Run: headless pygame with SDL's dummy video driver; simulated clock (each Clock.tick advances the game by its frame time, no real sleeping); random seed 0; keys injected as events and as key.get_pressed() state; no mouse input.
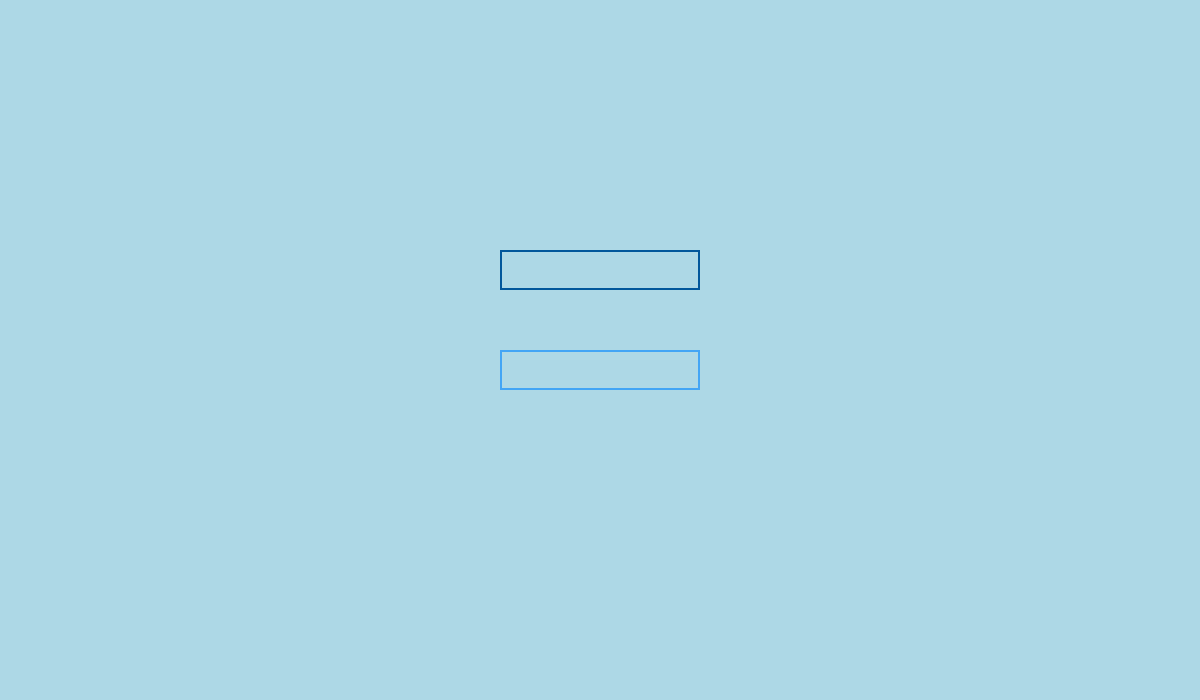
Frame 1 of 4 · flips 1–60 · no input
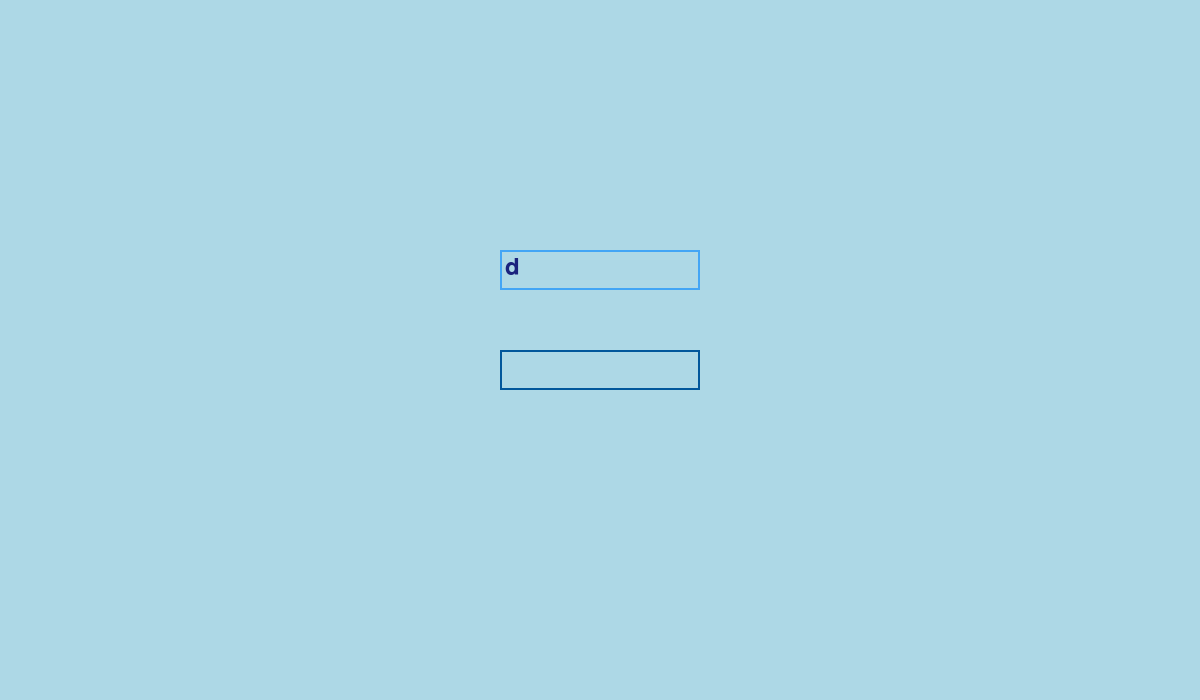
Frame 2 of 4 · flips 61–180 · tapped SPACE, RETURN · held RIGHT (→), D
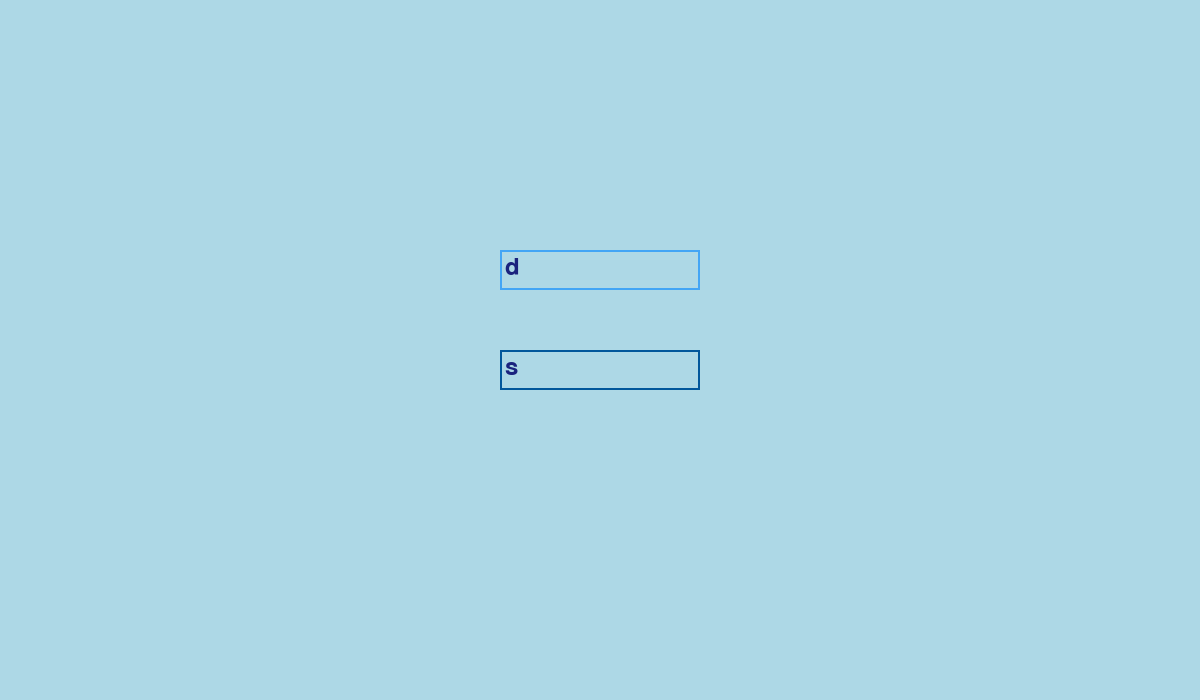
Frame 3 of 4 · flips 181–300 · held DOWN (↓), S
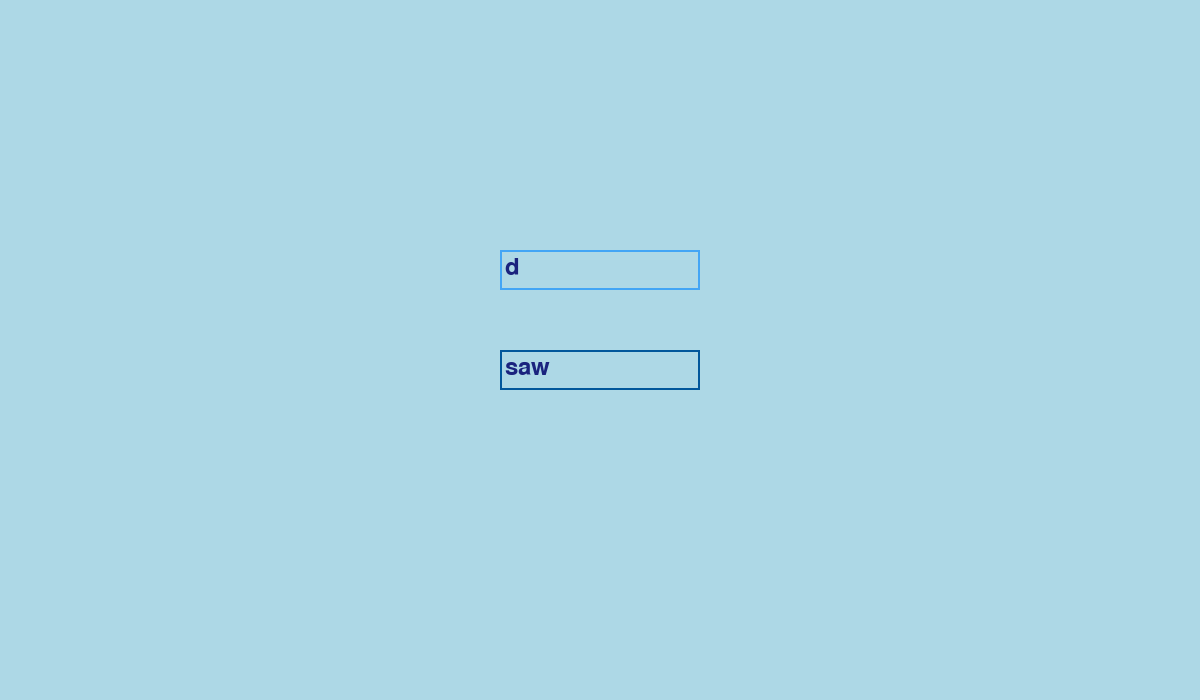
Frame 4 of 4 · flips 301–420 · held LEFT (←), A, UP (↑), W

The pygame program that drew these frames:

import pygame

class Input:
    def __init__(self,screen):
        self.player1_name = ""
        self.player2_name = ""
        self.player1_bullets = 10
        self.player2_bullets = 10
        self.screen = screen
        self.font = pygame.font.Font(None, 36)
        
    #تابع برای رسم جعبه ورودی متن
    def draw_input_box(self, text, x, y, active):
        input_box = pygame.Rect(x, y, 200, 40)
        color = (1, 87, 155) if active else (66, 165, 245)
        pygame.draw.rect(self.screen, color, input_box, 2)
        text_surface = self.font.render(text, True, (26, 35, 126))
        self.screen.blit(text_surface, (x + 5, y + 5))
        return input_box

    #دریافت نام بازیکنان به‌صورت گرافیکی
    def get_player_names(self):
        player1_name = ""
        player2_name = ""
        active1 = True
        active2 = False
        input_box1 = self.draw_input_box(player1_name, 500, 250, active1)  # تنظیم موقعیت جعبه‌ها
        input_box2 = self.draw_input_box(player2_name, 500, 350, active2)  # تنظیم موقعیت جعبه‌ها

        running = True
        while running:
            for event in pygame.event.get():
                if event.type == pygame.QUIT:
                    pygame.quit()
                    exit()
                if event.type == pygame.KEYDOWN:
                    if active1:
                        if event.key == pygame.K_RETURN:
                            active1 = False
                            active2 = True
                        elif event.key == pygame.K_BACKSPACE:
                            player1_name = player1_name[:-1]
                        else:
                            player1_name += event.unicode
                    elif active2:
                        if event.key == pygame.K_RETURN:
                            running = False
                        elif event.key == pygame.K_BACKSPACE:
                            player2_name = player2_name[:-1]
                        else:
                            player2_name += event.unicode

            self.screen.fill((173, 216, 230))
            self.draw_input_box(player1_name, 500, 250, active1)
            self.draw_input_box(player2_name, 500, 350, active2)
            pygame.display.flip()

        self.player1_name = player1_name
        self.player2_name = player2_name



    ####################"""نمایش اطلاعات بازیکنان"""
    def display_player_info(self,current_time):
        seconds = current_time // 1000  # تبدیل به ثانیه

        # نمایش اطلاعات بازیکن اول (گوشه بالا سمت چپ)
        player1_info = [
            f"player1 : {self.player1_name}",
            f"time : {seconds} seconds ",
            f"bullets : {self.player1_bullets}"
        ]
        for i, line in enumerate(player1_info):
            text = self.font.render(line, True, (1, 87, 155))
            self.screen.blit(text, (50, 50 + i * 30))  # فاصله 30 پیکسل بین خطوط

        # نمایش اطلاعات بازیکن دوم (گوشه بالا سمت راست)
        player2_info = [
            f"player2 : {self.player2_name}",
            f"time : {seconds} seconds ",
            f"bullets : {self.player2_bullets}"
        ]
        for i, line in enumerate(player2_info):
            text = self.font.render(line, True, (25,25,112))
            self.screen.blit(text, (900, 50 + i * 30))  # تنظیم موقعیت متن برای پنجره بزرگ‌تر



class Game:
    def __init__(self):
        pygame.init()
        self.screen = pygame.display.set_mode((1200, 700)) 
        pygame.display.set_caption("CSshot Game")
        self.running = True

    def run(self):
        # دریافت نام بازیکنان
        get_inputs = Input(self.screen)
        get_inputs.get_player_names()
        self.start_time = pygame.time.get_ticks()

        # حلقه اصلی بازی
        while self.running:
            for event in pygame.event.get():
                if event.type == pygame.QUIT:
                    self.running = False

            # پاک کردن صفحه
            self.screen.fill((173, 216, 230))

            # نمایش اطلاعات بازیکنان
            current_time = pygame.time.get_ticks() - self.start_time
            get_inputs.display_player_info(current_time)

            # به‌روزرسانی صفحه
            pygame.display.flip()

        pygame.quit()
        
if __name__ == "__main__":
    game = Game()
    game.run()
